Run: headless pygame with SDL's dummy video driver; simulated clock (each Clock.tick advances the game by its frame time, no real sleeping); random seed 0; keys injected as events and as key.get_pressed() state; mouse plan: one left click at the window centre at the start of phase 2, then a move to the lower-right quarter at the start of phase 3.
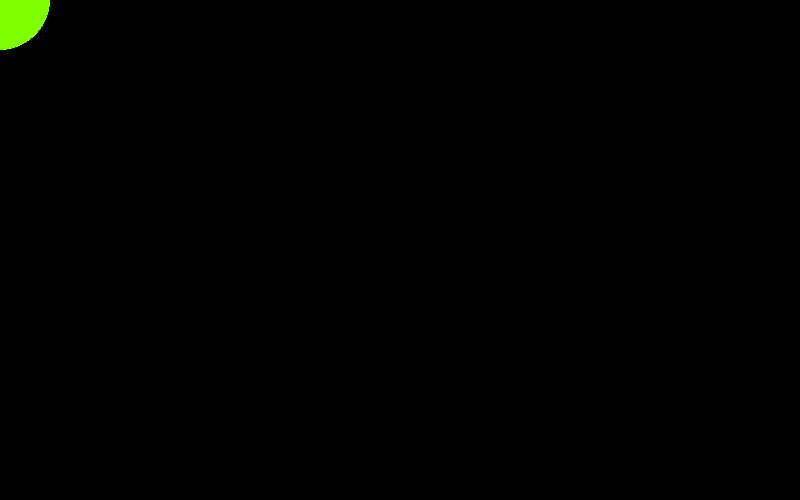
Frame 1 of 4 · flips 1–60 · no input
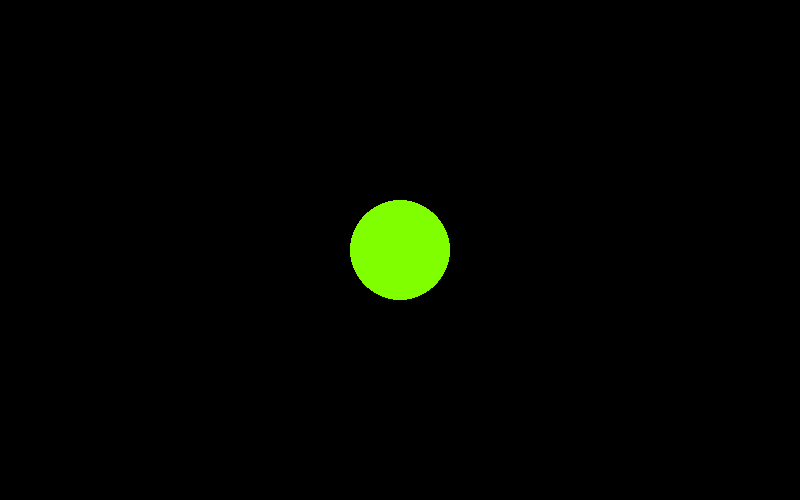
Frame 2 of 4 · flips 61–180 · clicked the window centre · tapped SPACE, RETURN · held RIGHT (→), D
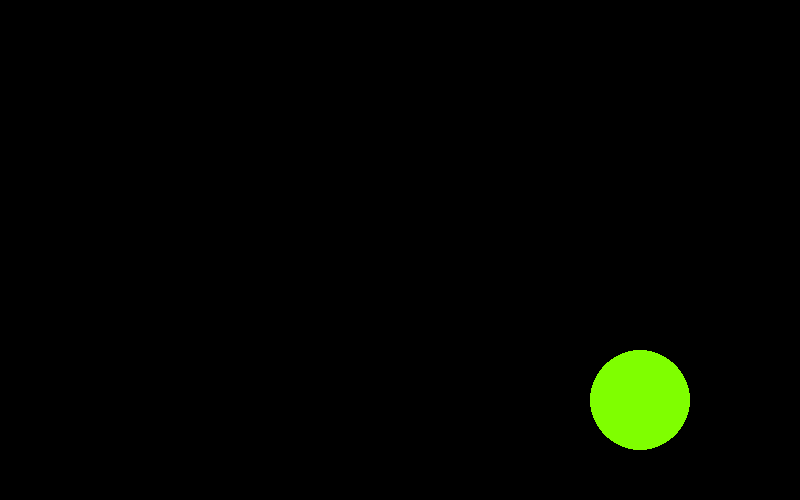
Frame 3 of 4 · flips 181–300 · moved the mouse to the lower-right quarter · held DOWN (↓), S
Frame 4 of 4 · flips 301–420 · held LEFT (←), A, UP (↑), W · screen unchanged from frame 3, image omitted

The pygame program that drew these frames:

import pygame, sys
from pygame.locals import *
import random

size = (800, 500)
window = pygame.display.set_mode(size)
pygame.display.set_caption("Game 1")

black = (0, 0, 0)
white = (255, 255, 255)
red = (220, 20, 60)
blue = (0, 0, 255)
green = (127, 255, 0)
yellow = (255, 215, 0)
pink = (255, 0, 0)

pygame.mouse.set_visible(False)

while True:
    for event in pygame.event.get():
        if event.type == pygame.QUIT:
            sys.exit()


    window.fill(black)

    location_mouse = pygame.mouse.get_pos()
    mouse_x = location_mouse[0]
    mouse_y = location_mouse[1]

    pygame.draw.circle(window, green, (mouse_x, mouse_y), 50)


    pygame.display.flip()
